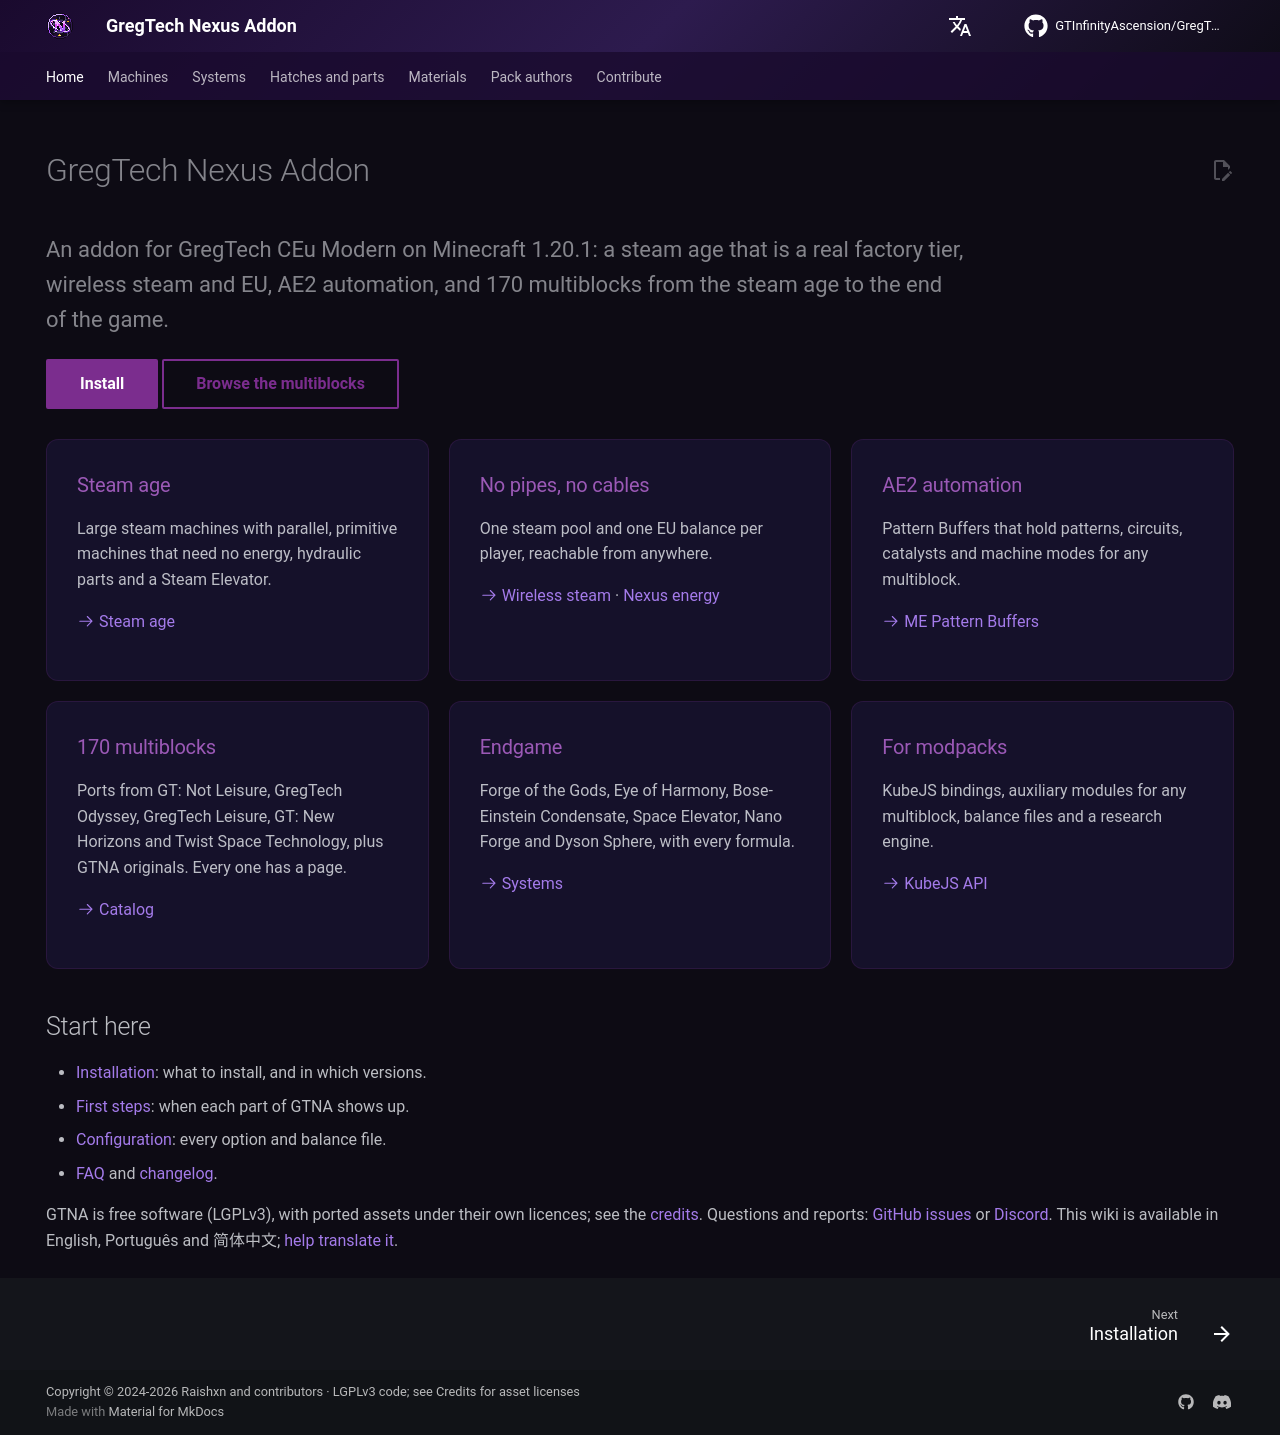

repository: GTInfinityAscension/GregTech-Nexus-Addon · page: index.html · generator: mkdocs

---
hide:
  - navigation
  - toc
---

# GregTech Nexus Addon

<p class="lead">An addon for GregTech CEu Modern on Minecraft 1.20.1: a steam age that is a real factory tier, wireless steam and EU, AE2 automation, and 170 multiblocks from the steam age to the end of the game.</p>

[Install](getting-started/installation.md){ .md-button .md-button--primary } [Browse the multiblocks](gameplay/machines/catalog/index.md){ .md-button }

<div class="feature-grid" markdown>

<div class="feature-card" markdown>
### Steam age
Large steam machines with parallel, primitive machines that need no energy, hydraulic parts and a Steam Elevator.

[:octicons-arrow-right-24: Steam age](gameplay/machines/steam-age.md)
</div>

<div class="feature-card" markdown>
### No pipes, no cables
One steam pool and one EU balance per player, reachable from anywhere.

[:octicons-arrow-right-24: Wireless steam](gameplay/systems/wireless-steam-network.md) · [Nexus energy](gameplay/systems/nexus-energy-network.md)
</div>

<div class="feature-card" markdown>
### AE2 automation
Pattern Buffers that hold patterns, circuits, catalysts and machine modes for any multiblock.

[:octicons-arrow-right-24: ME Pattern Buffers](gameplay/systems/pattern-buffers.md)
</div>

<div class="feature-card" markdown>
### 170 multiblocks
Ports from GT: Not Leisure, GregTech Odyssey, GregTech Leisure, GT: New Horizons and Twist Space Technology, plus GTNA originals. Every one has a page.

[:octicons-arrow-right-24: Catalog](gameplay/machines/catalog/index.md)
</div>

<div class="feature-card" markdown>
### Endgame
Forge of the Gods, Eye of Harmony, Bose-Einstein Condensate, Space Elevator, Nano Forge and Dyson Sphere, with every formula.

[:octicons-arrow-right-24: Systems](gameplay/systems/index.md)
</div>

<div class="feature-card" markdown>
### For modpacks
KubeJS bindings, auxiliary modules for any multiblock, balance files and a research engine.

[:octicons-arrow-right-24: KubeJS API](development/api/kubejs.md)
</div>

</div>

## Start here

- [Installation](getting-started/installation.md): what to install, and in which versions.
- [First steps](getting-started/first-steps.md): when each part of GTNA shows up.
- [Configuration](getting-started/configuration.md): every option and balance file.
- [FAQ](getting-started/faq.md) and [changelog](changelog.md).

GTNA is free software (LGPLv3), with ported assets under their own licences; see the [credits](https://github.com/GTInfinityAscension/GregTech-Nexus-Addon/blob/main/THIRD_PARTY_NOTICES.md). Questions and reports: [GitHub issues](https://github.com/GTInfinityAscension/GregTech-Nexus-Addon/issues) or [Discord](https://discord.gg/TW5vugknk5). This wiki is available in English, Português and 简体中文; [help translate it](development/translating.md).
